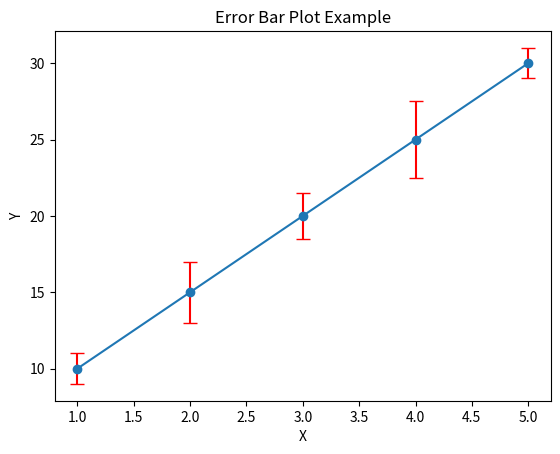

Generate this figure with matplotlib:
"""
08. Plotting error bars to visualize uncertainty or variability in data points.

"""

import matplotlib.pyplot as plt

# Sample data
x = [1, 2, 3, 4, 5]
y = [10, 15, 20, 25, 30]
error = [1, 2, 1.5, 2.5, 1]

# Create a plot with error bars
plt.errorbar(x, y, yerr=error, fmt='-o', ecolor='red', capsize=5)

# Add labels and title
plt.xlabel('X')
plt.ylabel('Y')
plt.title('Error Bar Plot Example')

# Show plot
plt.show()

